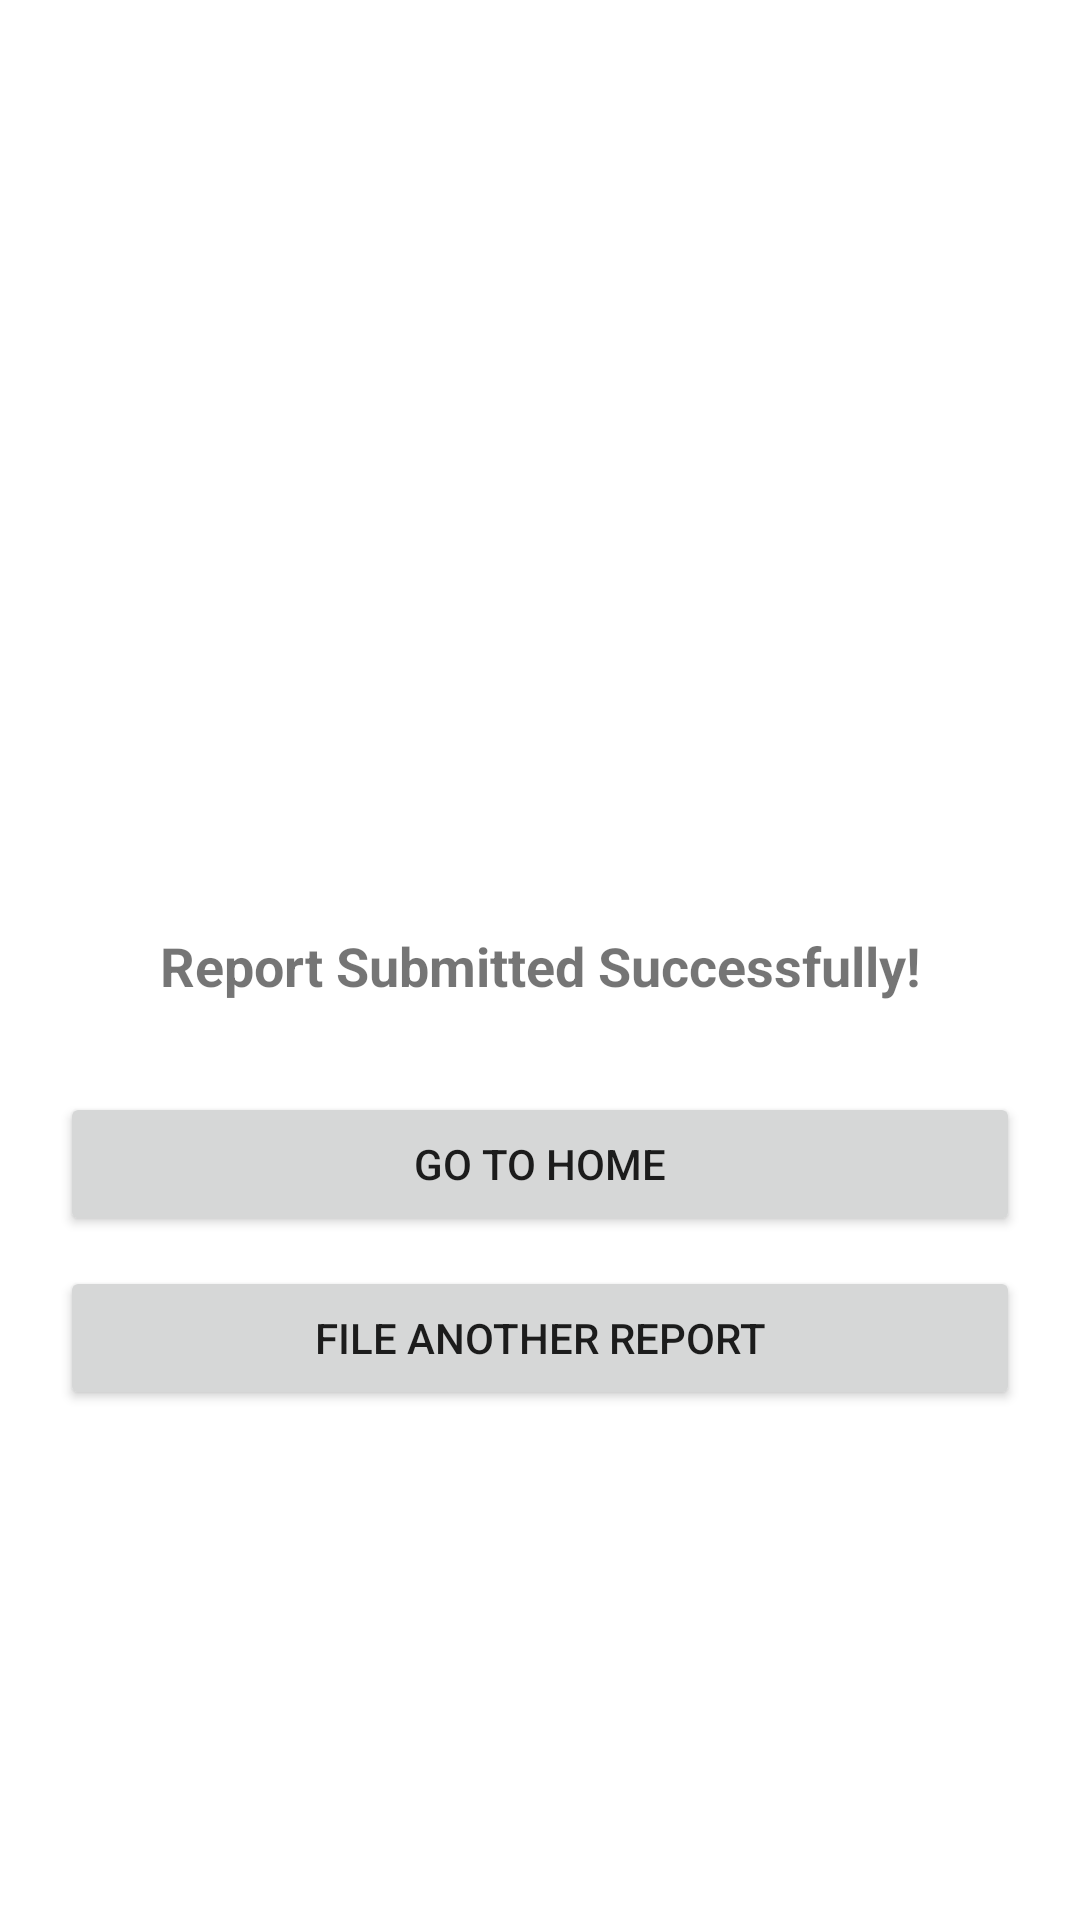

Produce the Android XML layout that renders to this screen, including the resource entries it uses.
<!-- AndroidManifest.xml: application theme Theme.ReportApp -->
<!-- res/layout/activity_confirmation.xml -->
<?xml version="1.0" encoding="utf-8"?>
<LinearLayout xmlns:android="http://schemas.android.com/apk/res/android"
    android:layout_width="match_parent"
    android:layout_height="match_parent"
    android:orientation="vertical"
    android:gravity="center"
    android:padding="20dp">

    
    <ImageView
        android:id="@+id/checkmarkImage"
        android:layout_width="120dp"
        android:layout_height="120dp"
        android:src="@android:drawable/checkbox_on_background"
        android:alpha="0" />

    
    <TextView
        android:layout_width="wrap_content"
        android:layout_height="wrap_content"
        android:text="Report Submitted Successfully!"
        android:textSize="18sp"
        android:layout_marginTop="20dp"
        android:textStyle="bold"
        android:gravity="center" />

    
    <Button
        android:id="@+id/btnHome"
        android:layout_width="match_parent"
        android:layout_height="wrap_content"
        android:text="Go to Home"
        android:layout_marginTop="30dp" />

    <Button
        android:id="@+id/btnNewReport"
        android:layout_width="match_parent"
        android:layout_height="wrap_content"
        android:text="File Another Report"
        android:layout_marginTop="10dp" />

</LinearLayout>
<!-- resources referenced by this layout -->
<resources>
  <style name="Theme.ReportApp" parent="Theme.MaterialComponents.Light.NoActionBar">
          
          <item name="colorPrimary">@color/green_primary</item>
          <item name="colorPrimaryVariant">@color/green_primary</item>
          <item name="colorOnPrimary">@color/white</item>
  
          
          <item name="android:statusBarColor">@color/green_primary</item>
          <item name="android:windowLightStatusBar">false</item>
  
          
          <item name="android:navigationBarColor">@android:color/transparent</item>
          <item name="android:windowLightNavigationBar">false</item>
      </style>
  <color name="green_primary">#4CAF50</color>
  <color name="white">#FFFFFF</color>
</resources>
